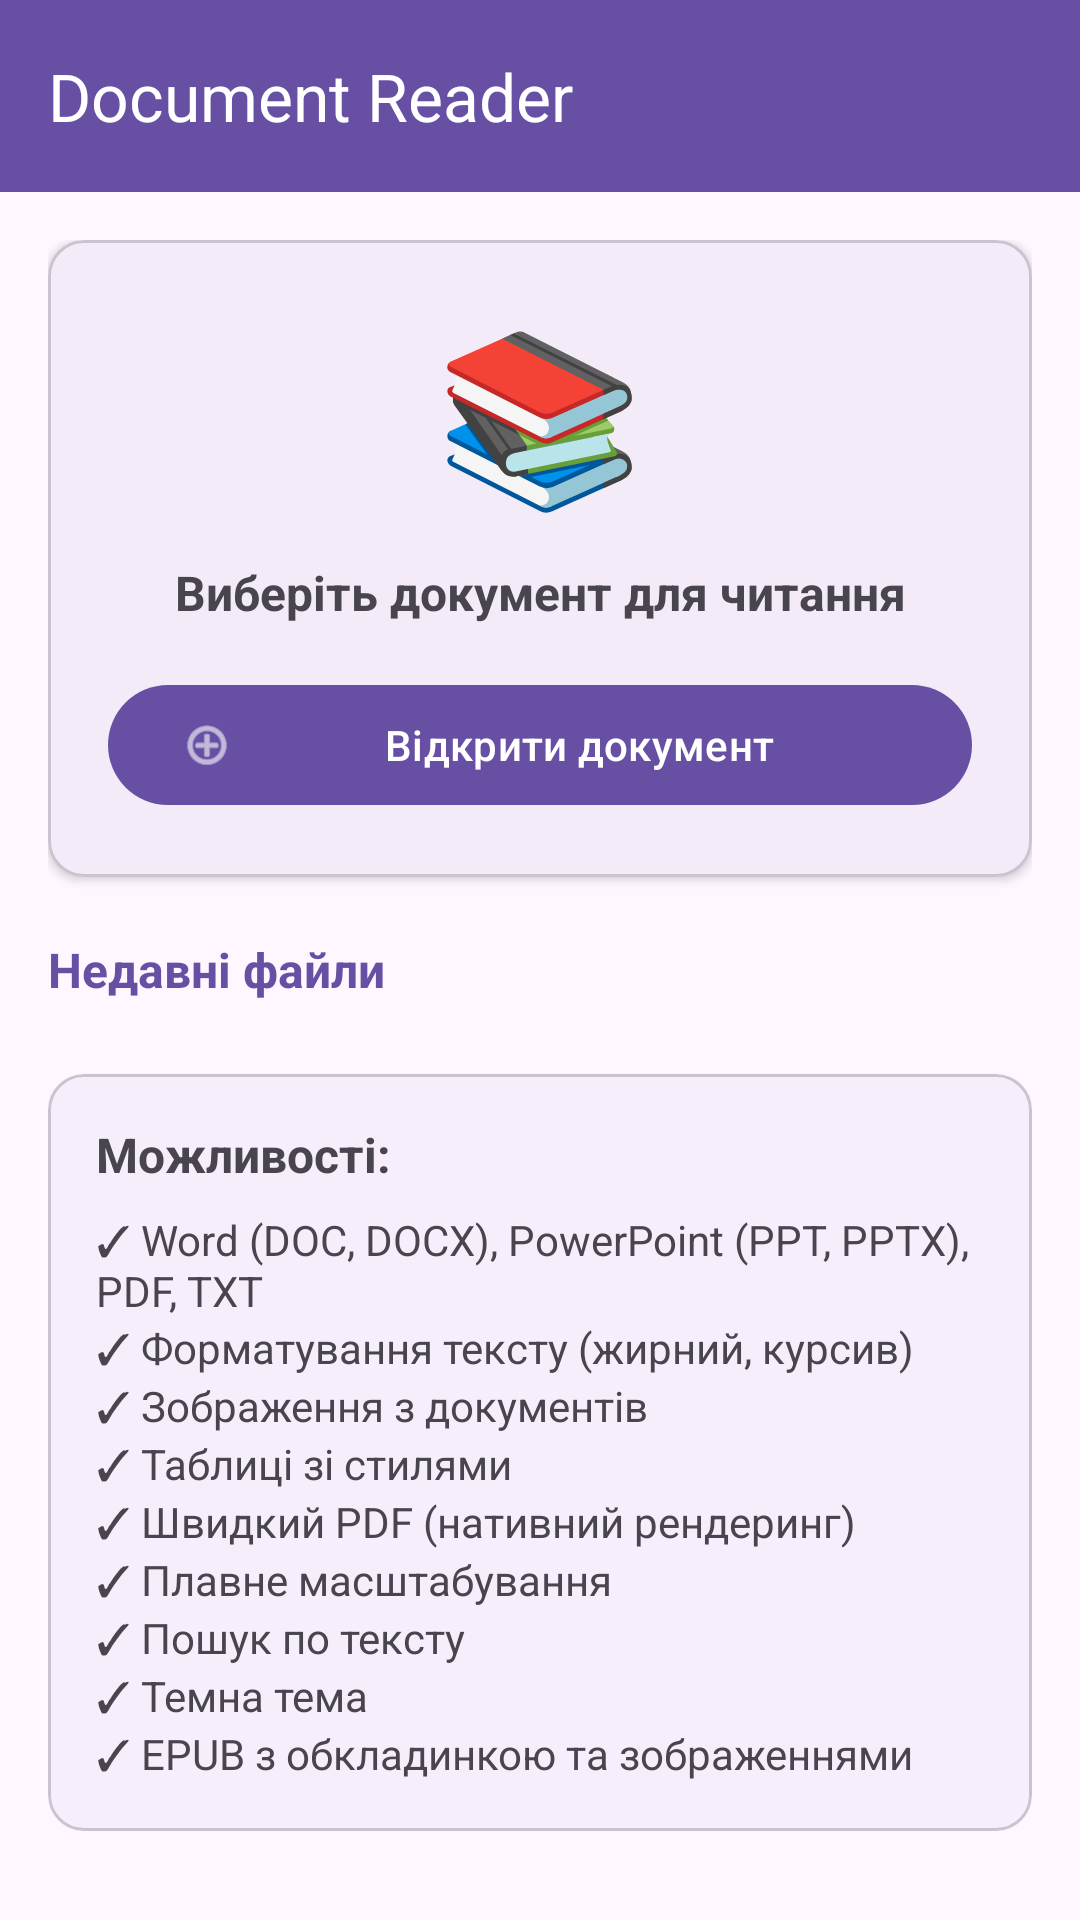

The Android layout XML behind this screen, and the referenced resources:
<!-- AndroidManifest.xml: application theme Theme.DocumentReader -->
<!-- res/layout/activity_main.xml -->
<?xml version="1.0" encoding="utf-8"?>
<LinearLayout xmlns:android="http://schemas.android.com/apk/res/android"
    xmlns:app="http://schemas.android.com/apk/res-auto"
    xmlns:tools="http://schemas.android.com/tools"
    android:id="@+id/main"
    android:layout_width="match_parent"
    android:layout_height="match_parent"
    android:orientation="vertical"
    tools:context=".MainActivity">

    <com.google.android.material.appbar.MaterialToolbar
        android:id="@+id/topAppBar"
        android:layout_width="match_parent"
        android:layout_height="?attr/actionBarSize"
        android:background="?attr/colorPrimary"
        app:title="@string/app_name"
        app:titleTextColor="@android:color/white" />

    <ScrollView
        android:layout_width="match_parent"
        android:layout_height="0dp"
        android:layout_weight="1"
        android:padding="16dp">

        <LinearLayout
            android:layout_width="match_parent"
            android:layout_height="wrap_content"
            android:orientation="vertical">

            <com.google.android.material.card.MaterialCardView
                android:layout_width="match_parent"
                android:layout_height="wrap_content"
                android:layout_marginBottom="16dp"
                app:cardCornerRadius="12dp"
                app:cardElevation="2dp">

                <LinearLayout
                    android:layout_width="match_parent"
                    android:layout_height="wrap_content"
                    android:orientation="vertical"
                    android:padding="20dp"
                    android:gravity="center_horizontal">

                    <TextView
                        android:layout_width="wrap_content"
                        android:layout_height="wrap_content"
                        android:text="📚"
                        android:textSize="56sp" />

                    <TextView
                        android:id="@+id/tvFileName"
                        android:layout_width="match_parent"
                        android:layout_height="wrap_content"
                        android:layout_marginTop="12dp"
                        android:text="@string/select_document"
                        android:textSize="16sp"
                        android:textStyle="bold"
                        android:gravity="center" />

                    <com.google.android.material.button.MaterialButton
                        android:id="@+id/btnSelectFile"
                        android:layout_width="match_parent"
                        android:layout_height="wrap_content"
                        android:layout_marginTop="16dp"
                        android:text="@string/open_document"
                        android:textAllCaps="false"
                        app:icon="@android:drawable/ic_menu_add" />
                </LinearLayout>
            </com.google.android.material.card.MaterialCardView>

            <TextView
                android:layout_width="match_parent"
                android:layout_height="wrap_content"
                android:layout_marginTop="4dp"
                android:layout_marginBottom="8dp"
                android:text="@string/recent_files"
                android:textSize="16sp"
                android:textStyle="bold"
                android:textColor="?attr/colorPrimary" />

            <TextView
                android:id="@+id/tvEmptyRecent"
                android:layout_width="match_parent"
                android:layout_height="wrap_content"
                android:padding="16dp"
                android:text="@string/no_recent_files"
                android:textColor="?android:attr/textColorSecondary"
                android:gravity="center"
                android:visibility="gone" />

            <androidx.recyclerview.widget.RecyclerView
                android:id="@+id/recentList"
                android:layout_width="match_parent"
                android:layout_height="wrap_content"
                android:nestedScrollingEnabled="false"
                android:overScrollMode="never" />

            <com.google.android.material.card.MaterialCardView
                android:layout_width="match_parent"
                android:layout_height="wrap_content"
                android:layout_marginTop="16dp"
                app:cardCornerRadius="12dp"
                app:cardElevation="1dp">

                <LinearLayout
                    android:layout_width="match_parent"
                    android:layout_height="wrap_content"
                    android:orientation="vertical"
                    android:padding="16dp">

                    <TextView
                        android:layout_width="match_parent"
                        android:layout_height="wrap_content"
                        android:text="@string/features"
                        android:textSize="16sp"
                        android:textStyle="bold"
                        android:layout_marginBottom="8dp" />

                    <TextView
                        android:layout_width="match_parent"
                        android:layout_height="wrap_content"
                        android:text="@string/feature_office_txt"
                        android:textSize="14sp" />

                    <TextView
                        android:layout_width="match_parent"
                        android:layout_height="wrap_content"
                        android:text="@string/feature_formatting"
                        android:textSize="14sp" />

                    <TextView
                        android:layout_width="match_parent"
                        android:layout_height="wrap_content"
                        android:text="@string/feature_images"
                        android:textSize="14sp" />

                    <TextView
                        android:layout_width="match_parent"
                        android:layout_height="wrap_content"
                        android:text="@string/feature_tables"
                        android:textSize="14sp" />

                    <TextView
                        android:layout_width="match_parent"
                        android:layout_height="wrap_content"
                        android:text="@string/feature_pdf"
                        android:textSize="14sp" />

                    <TextView
                        android:layout_width="match_parent"
                        android:layout_height="wrap_content"
                        android:text="@string/feature_zoom"
                        android:textSize="14sp" />

                    <TextView
                        android:layout_width="match_parent"
                        android:layout_height="wrap_content"
                        android:text="@string/feature_search"
                        android:textSize="14sp" />

                    <TextView
                        android:layout_width="match_parent"
                        android:layout_height="wrap_content"
                        android:text="@string/feature_dark_mode"
                        android:textSize="14sp" />

                    <TextView
                        android:layout_width="match_parent"
                        android:layout_height="wrap_content"
                        android:text="@string/feature_epub"
                        android:textSize="14sp" />
                </LinearLayout>
            </com.google.android.material.card.MaterialCardView>
        </LinearLayout>
    </ScrollView>
</LinearLayout>
<!-- resources referenced by this layout -->
<resources>
  <string name="app_name">Document Reader</string>
  <string name="feature_dark_mode">✓ Темна тема</string>
  <string name="feature_epub">✓ EPUB з обкладинкою та зображеннями</string>
  <string name="feature_formatting">✓ Форматування тексту (жирний, курсив)</string>
  <string name="feature_images">✓ Зображення з документів</string>
  <string name="feature_office_txt">✓ Word (DOC, DOCX), PowerPoint (PPT, PPTX), PDF, TXT</string>
  <string name="feature_pdf">✓ Швидкий PDF (нативний рендеринг)</string>
  <string name="feature_search">✓ Пошук по тексту</string>
  <string name="feature_tables">✓ Таблиці зі стилями</string>
  <string name="feature_zoom">✓ Плавне масштабування</string>
  <string name="features">Можливості:</string>
  <string name="no_recent_files">Тут буде список нещодавно відкритих документів</string>
  <string name="open_document">Відкрити документ</string>
  <string name="recent_files">Недавні файли</string>
  <string name="select_document">Виберіть документ для читання</string>
  <style name="Theme.DocumentReader" parent="Base.Theme.DocumentReader" />
  <style name="Base.Theme.DocumentReader" parent="Theme.Material3.DayNight.NoActionBar">
          
          
      </style>
</resources>
